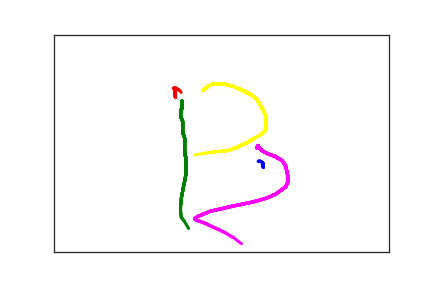

Data behind this chart, as committed beside it:
3.120000000000000000e+02, 3.040000000000000000e+02, 0.000000000000000000e+00, 1.000000000000000000e+00
3.120000000000000000e+02, 2.990000000000000000e+02, 3.000000000000000000e+01, 1.000000000000000000e+00
3.120000000000000000e+02, 2.960000000000000000e+02, 5.100000000000000000e+01, 1.000000000000000000e+00
3.110000000000000000e+02, 2.940000000000000000e+02, 6.700000000000000000e+01, 1.000000000000000000e+00
3.090000000000000000e+02, 2.920000000000000000e+02, 8.900000000000000000e+01, 1.000000000000000000e+00
3.080000000000000000e+02, 2.910000000000000000e+02, 1.030000000000000000e+02, 1.000000000000000000e+00
3.050000000000000000e+02, 2.910000000000000000e+02, 1.390000000000000000e+02, 1.000000000000000000e+00
3.050000000000000000e+02, 2.920000000000000000e+02, 1.560000000000000000e+02, 1.000000000000000000e+00
3.050000000000000000e+02, 2.950000000000000000e+02, 1.840000000000000000e+02, 1.000000000000000000e+00
1.810000000000000000e+02, 1.430000000000000000e+02, 8.639983100000000000e+07, 2.000000000000000000e+00
1.810000000000000000e+02, 1.410000000000000000e+02, 1.000000000000000000e+00, 2.000000000000000000e+00
1.810000000000000000e+02, 1.340000000000000000e+02, 3.000000000000000000e+01, 2.000000000000000000e+00
1.810000000000000000e+02, 1.310000000000000000e+02, 5.100000000000000000e+01, 2.000000000000000000e+00
1.800000000000000000e+02, 1.280000000000000000e+02, 6.700000000000000000e+01, 2.000000000000000000e+00
1.800000000000000000e+02, 1.260000000000000000e+02, 8.900000000000000000e+01, 2.000000000000000000e+00
1.790000000000000000e+02, 1.240000000000000000e+02, 1.030000000000000000e+02, 2.000000000000000000e+00
1.790000000000000000e+02, 1.230000000000000000e+02, 1.390000000000000000e+02, 2.000000000000000000e+00
1.810000000000000000e+02, 1.230000000000000000e+02, 1.840000000000000000e+02, 2.000000000000000000e+00
1.820000000000000000e+02, 1.230000000000000000e+02, 1.850000000000000000e+02, 2.000000000000000000e+00
1.840000000000000000e+02, 1.250000000000000000e+02, 2.140000000000000000e+02, 2.000000000000000000e+00
1.860000000000000000e+02, 1.270000000000000000e+02, 2.270000000000000000e+02, 2.000000000000000000e+00
1.880000000000000000e+02, 1.290000000000000000e+02, 2.400000000000000000e+02, 2.000000000000000000e+00
1.900000000000000000e+02, 1.330000000000000000e+02, 2.600000000000000000e+02, 2.000000000000000000e+00
1.930000000000000000e+02, 1.390000000000000000e+02, 2.770000000000000000e+02, 2.000000000000000000e+00
1.910000000000000000e+02, 1.530000000000000000e+02, 1.246400000000000000e+04, 3.000000000000000000e+00
1.910000000000000000e+02, 1.540000000000000000e+02, 1.268400000000000000e+04, 3.000000000000000000e+00
1.910000000000000000e+02, 1.550000000000000000e+02, 1.270300000000000000e+04, 3.000000000000000000e+00
1.910000000000000000e+02, 1.580000000000000000e+02, 1.271500000000000000e+04, 3.000000000000000000e+00
1.910000000000000000e+02, 1.600000000000000000e+02, 1.272700000000000000e+04, 3.000000000000000000e+00
1.910000000000000000e+02, 1.640000000000000000e+02, 1.274100000000000000e+04, 3.000000000000000000e+00
1.910000000000000000e+02, 1.690000000000000000e+02, 1.276200000000000000e+04, 3.000000000000000000e+00
1.900000000000000000e+02, 1.730000000000000000e+02, 1.277900000000000000e+04, 3.000000000000000000e+00
1.900000000000000000e+02, 1.770000000000000000e+02, 1.280300000000000000e+04, 3.000000000000000000e+00
1.890000000000000000e+02, 1.820000000000000000e+02, 1.282300000000000000e+04, 3.000000000000000000e+00
1.890000000000000000e+02, 1.830000000000000000e+02, 1.285100000000000000e+04, 3.000000000000000000e+00
1.890000000000000000e+02, 1.860000000000000000e+02, 1.287300000000000000e+04, 3.000000000000000000e+00
1.890000000000000000e+02, 1.890000000000000000e+02, 1.289900000000000000e+04, 3.000000000000000000e+00
1.900000000000000000e+02, 1.920000000000000000e+02, 1.291800000000000000e+04, 3.000000000000000000e+00
1.910000000000000000e+02, 1.950000000000000000e+02, 1.293000000000000000e+04, 3.000000000000000000e+00
1.920000000000000000e+02, 1.990000000000000000e+02, 1.294400000000000000e+04, 3.000000000000000000e+00
1.920000000000000000e+02, 2.020000000000000000e+02, 1.296500000000000000e+04, 3.000000000000000000e+00
1.920000000000000000e+02, 2.040000000000000000e+02, 1.298200000000000000e+04, 3.000000000000000000e+00
1.920000000000000000e+02, 2.070000000000000000e+02, 1.299800000000000000e+04, 3.000000000000000000e+00
1.920000000000000000e+02, 2.090000000000000000e+02, 1.301600000000000000e+04, 3.000000000000000000e+00
1.920000000000000000e+02, 2.120000000000000000e+02, 1.303200000000000000e+04, 3.000000000000000000e+00
1.920000000000000000e+02, 2.190000000000000000e+02, 1.306000000000000000e+04, 3.000000000000000000e+00
1.920000000000000000e+02, 2.220000000000000000e+02, 1.308000000000000000e+04, 3.000000000000000000e+00
1.920000000000000000e+02, 2.260000000000000000e+02, 1.310100000000000000e+04, 3.000000000000000000e+00
1.930000000000000000e+02, 2.290000000000000000e+02, 1.311700000000000000e+04, 3.000000000000000000e+00
1.940000000000000000e+02, 2.330000000000000000e+02, 1.312900000000000000e+04, 3.000000000000000000e+00
1.950000000000000000e+02, 2.370000000000000000e+02, 1.314500000000000000e+04, 3.000000000000000000e+00
1.950000000000000000e+02, 2.410000000000000000e+02, 1.316500000000000000e+04, 3.000000000000000000e+00
1.950000000000000000e+02, 2.470000000000000000e+02, 1.318300000000000000e+04, 3.000000000000000000e+00
1.950000000000000000e+02, 2.580000000000000000e+02, 1.320600000000000000e+04, 3.000000000000000000e+00
1.950000000000000000e+02, 2.620000000000000000e+02, 1.322800000000000000e+04, 3.000000000000000000e+00
1.950000000000000000e+02, 2.670000000000000000e+02, 1.324500000000000000e+04, 3.000000000000000000e+00
1.960000000000000000e+02, 2.720000000000000000e+02, 1.326100000000000000e+04, 3.000000000000000000e+00
1.960000000000000000e+02, 2.780000000000000000e+02, 1.327400000000000000e+04, 3.000000000000000000e+00
1.970000000000000000e+02, 2.840000000000000000e+02, 1.329300000000000000e+04, 3.000000000000000000e+00
1.970000000000000000e+02, 2.890000000000000000e+02, 1.331500000000000000e+04, 3.000000000000000000e+00
1.970000000000000000e+02, 2.960000000000000000e+02, 1.332800000000000000e+04, 3.000000000000000000e+00
... 112 more rows
